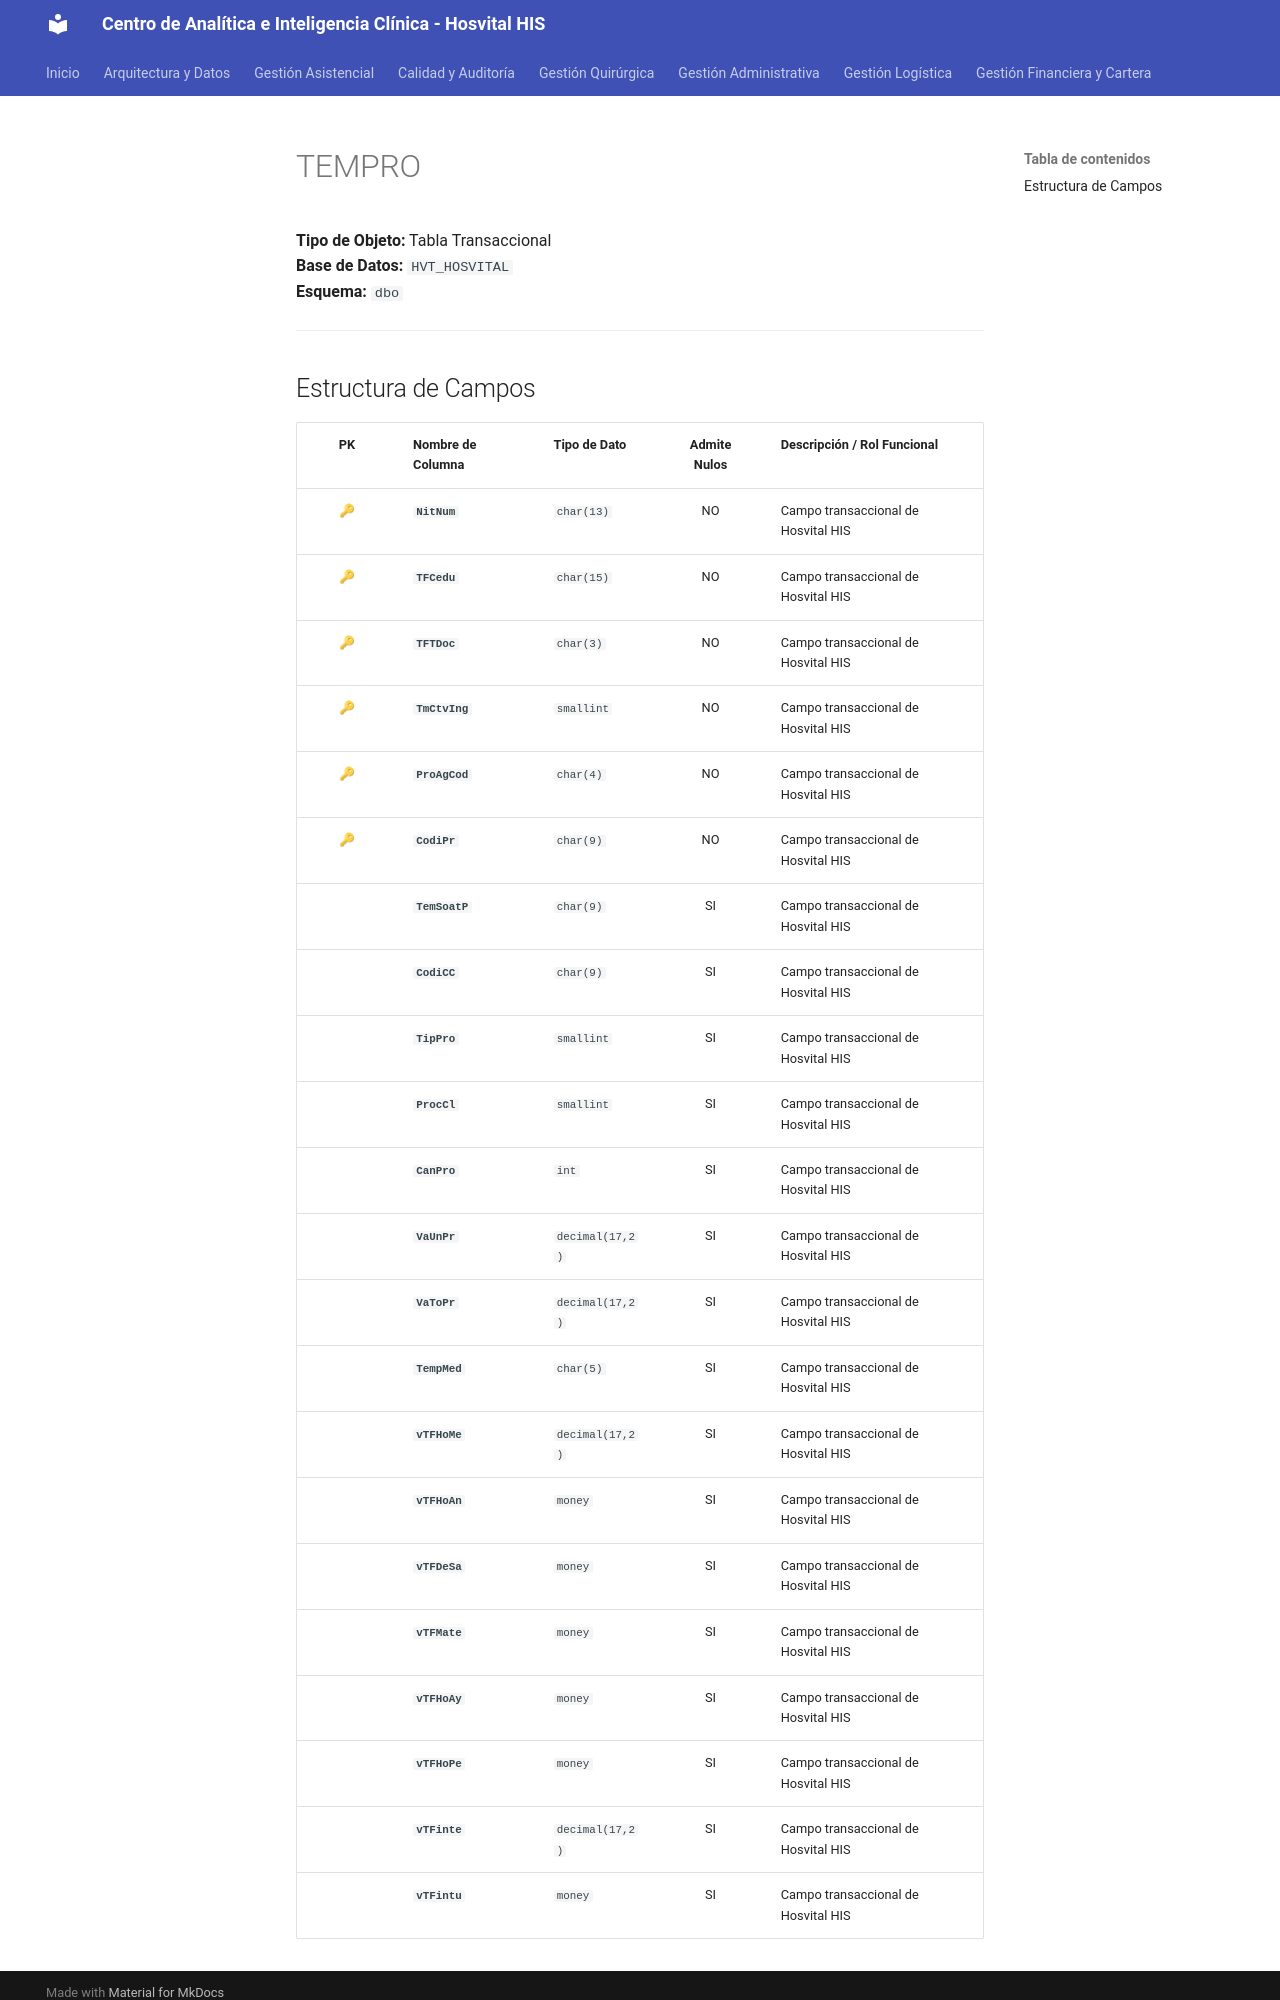

repository: SoporteSaludtech/superset-docs · page: diccionario-general/TEMPRO/index.html · generator: mkdocs

# TEMPRO

**Tipo de Objeto:** Tabla Transaccional  
**Base de Datos:** `HVT_HOSVITAL`  
**Esquema:** `dbo`

---

## Estructura de Campos

| PK | Nombre de Columna | Tipo de Dato | Admite Nulos | Descripción / Rol Funcional |
| :-: | :--- | :--- | :-: | :--- |
| 🔑 | **`NitNum`** | `char(13)` | NO | Campo transaccional de Hosvital HIS |
| 🔑 | **`TFCedu`** | `char(15)` | NO | Campo transaccional de Hosvital HIS |
| 🔑 | **`TFTDoc`** | `char(3)` | NO | Campo transaccional de Hosvital HIS |
| 🔑 | **`TmCtvIng`** | `smallint` | NO | Campo transaccional de Hosvital HIS |
| 🔑 | **`ProAgCod`** | `char(4)` | NO | Campo transaccional de Hosvital HIS |
| 🔑 | **`CodiPr`** | `char(9)` | NO | Campo transaccional de Hosvital HIS |
|  | **`TemSoatP`** | `char(9)` | SI | Campo transaccional de Hosvital HIS |
|  | **`CodiCC`** | `char(9)` | SI | Campo transaccional de Hosvital HIS |
|  | **`TipPro`** | `smallint` | SI | Campo transaccional de Hosvital HIS |
|  | **`ProcCl`** | `smallint` | SI | Campo transaccional de Hosvital HIS |
|  | **`CanPro`** | `int` | SI | Campo transaccional de Hosvital HIS |
|  | **`VaUnPr`** | `decimal(17,2)` | SI | Campo transaccional de Hosvital HIS |
|  | **`VaToPr`** | `decimal(17,2)` | SI | Campo transaccional de Hosvital HIS |
|  | **`TempMed`** | `char(5)` | SI | Campo transaccional de Hosvital HIS |
|  | **`vTFHoMe`** | `decimal(17,2)` | SI | Campo transaccional de Hosvital HIS |
|  | **`vTFHoAn`** | `money` | SI | Campo transaccional de Hosvital HIS |
|  | **`vTFDeSa`** | `money` | SI | Campo transaccional de Hosvital HIS |
|  | **`vTFMate`** | `money` | SI | Campo transaccional de Hosvital HIS |
|  | **`vTFHoAy`** | `money` | SI | Campo transaccional de Hosvital HIS |
|  | **`vTFHoPe`** | `money` | SI | Campo transaccional de Hosvital HIS |
|  | **`vTFinte`** | `decimal(17,2)` | SI | Campo transaccional de Hosvital HIS |
|  | **`vTFintu`** | `money` | SI | Campo transaccional de
